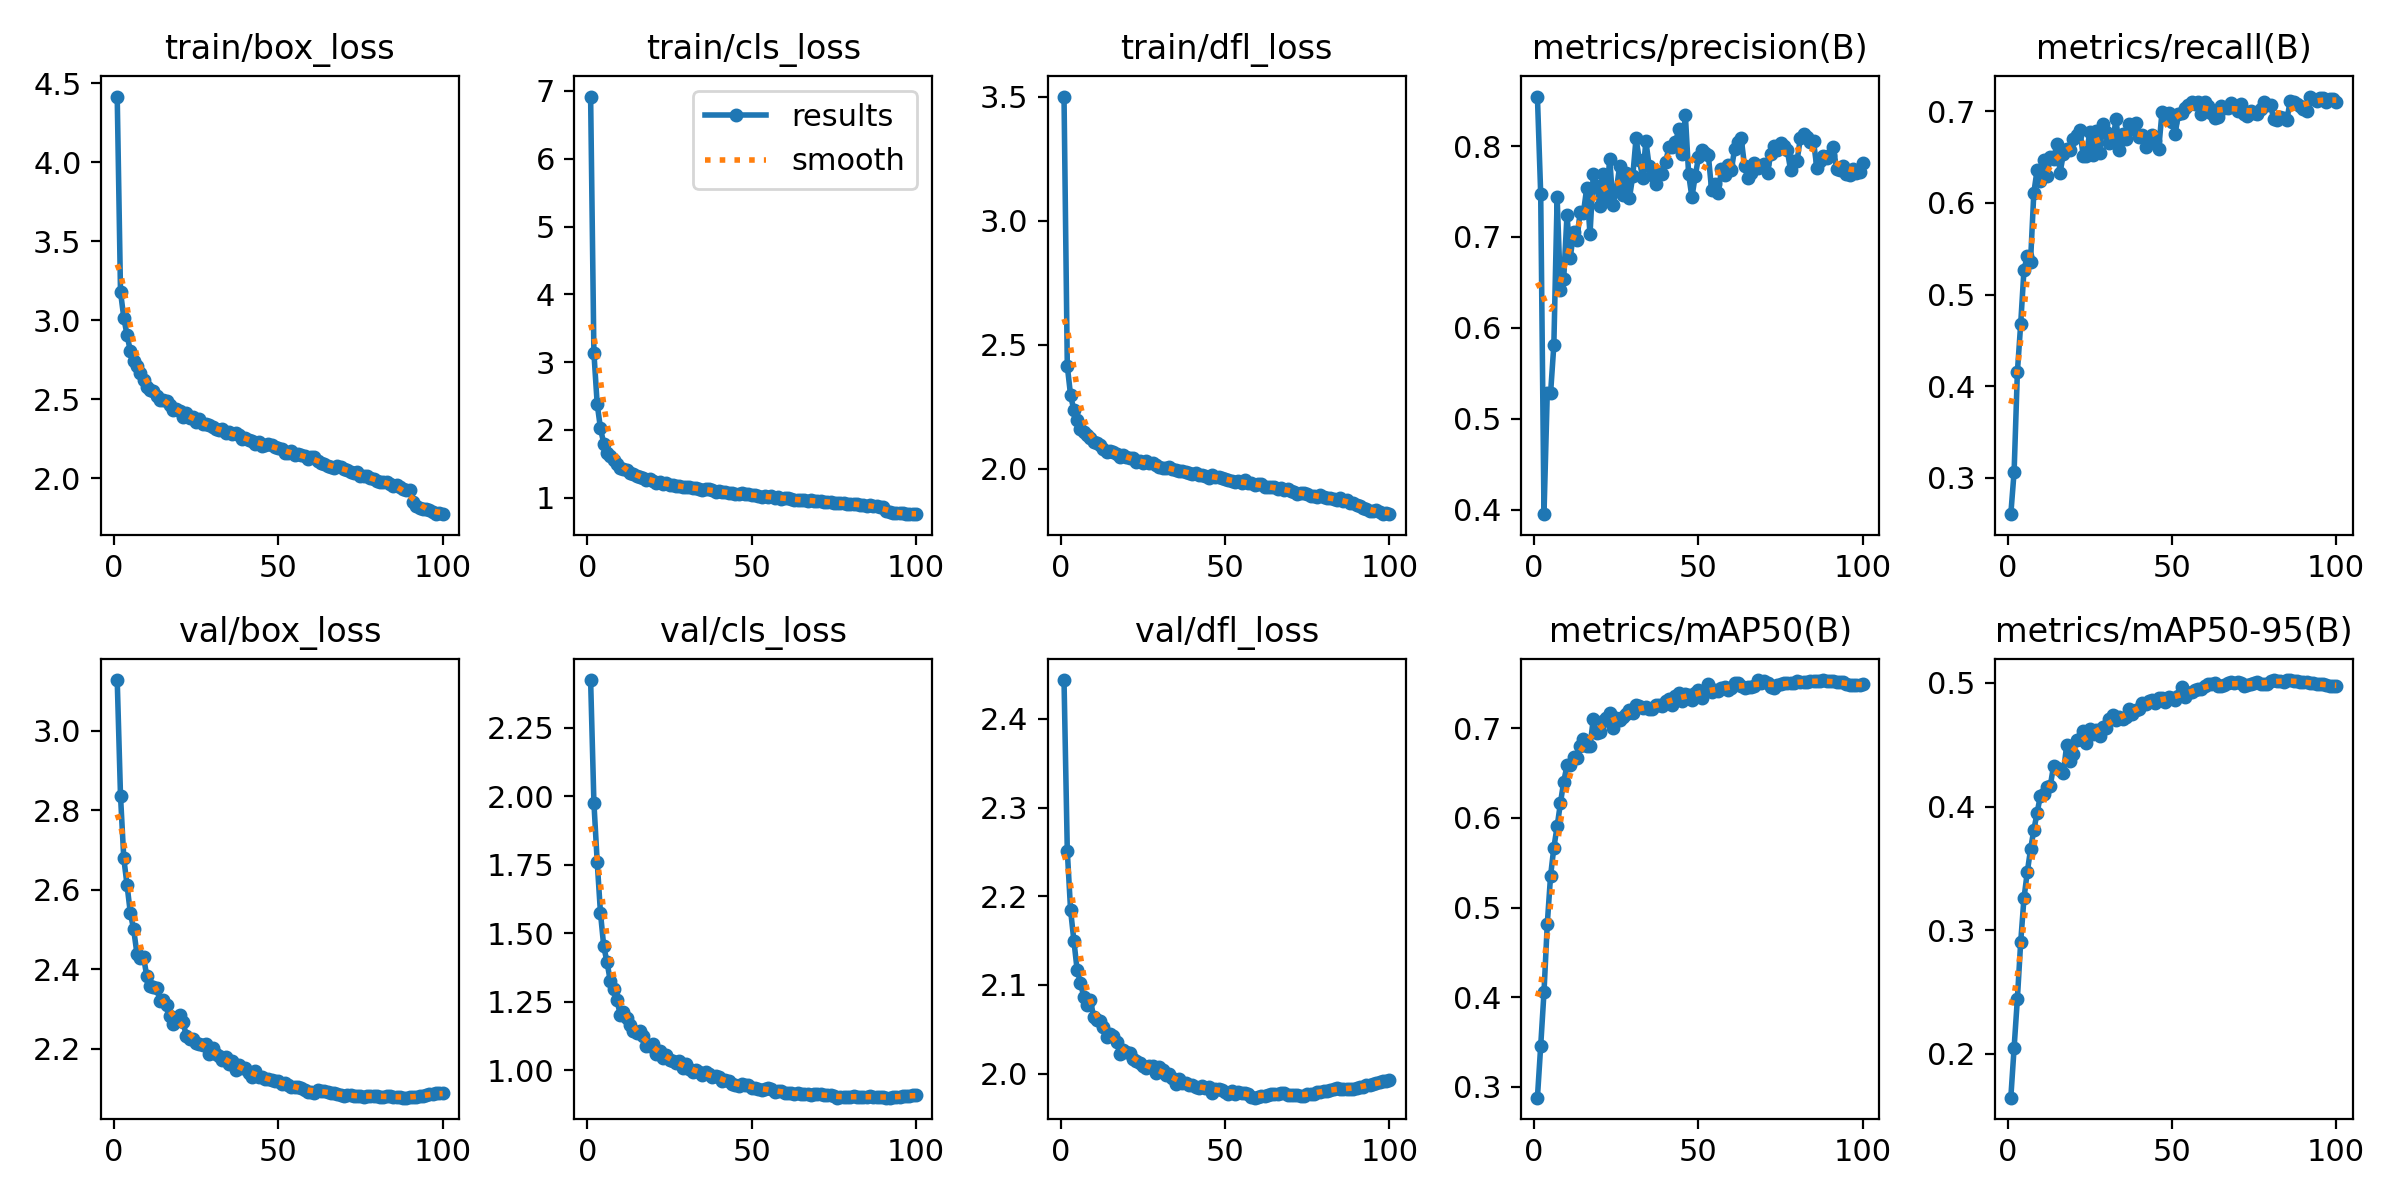

The data file committed next to this chart (first rows):
epoch, time, train/box_loss, train/cls_loss, train/dfl_loss, metrics/precision(B), metrics/recall(B), metrics/mAP50(B), metrics/mAP50-95(B), val/box_loss, val/cls_loss, val/dfl_loss, lr/pg0, lr/pg1, lr/pg2
1, 458.2, 4.414, 6.918, 3.501, 0.8545, 0.2604, 0.2881, 0.1647, 3.128, 2.424, 2.444, 0.003331, 0.003331, 0.003331
2, 957.9, 3.179, 3.135, 2.414, 0.747, 0.3066, 0.3458, 0.2049, 2.837, 1.976, 2.251, 0.006598, 0.006598, 0.006598
3, 1481, 3.016, 2.382, 2.296, 0.3951, 0.4156, 0.4056, 0.2448, 2.679, 1.761, 2.184, 0.0098, 0.0098, 0.0098
4, 1951, 2.903, 2.02, 2.236, 0.5289, 0.4678, 0.4817, 0.2903, 2.611, 1.574, 2.15, 0.009703, 0.009703, 0.009703
5, 2383, 2.805, 1.798, 2.198, 0.5279, 0.5269, 0.5353, 0.3258, 2.541, 1.452, 2.117, 0.009604, 0.009604, 0.009604
6, 2831, 2.741, 1.656, 2.161, 0.5812, 0.5421, 0.5668, 0.3468, 2.5, 1.394, 2.103, 0.009505, 0.009505, 0.009505
7, 3309, 2.71, 1.608, 2.148, 0.7437, 0.5361, 0.5904, 0.3653, 2.439, 1.324, 2.087, 0.009406, 0.009406, 0.009406
8, 3817, 2.663, 1.551, 2.136, 0.6413, 0.6112, 0.6163, 0.3811, 2.428, 1.297, 2.078, 0.009307, 0.009307, 0.009307
9, 4362, 2.62, 1.493, 2.123, 0.6538, 0.6361, 0.6402, 0.3948, 2.431, 1.257, 2.083, 0.009208, 0.009208, 0.009208
10, 4883, 2.574, 1.431, 2.106, 0.7242, 0.6243, 0.6583, 0.4088, 2.381, 1.203, 2.064, 0.009109, 0.009109, 0.009109
11, 5390, 2.559, 1.419, 2.102, 0.6769, 0.6472, 0.659, 0.4104, 2.357, 1.211, 2.061, 0.00901, 0.00901, 0.00901
12, 5888, 2.548, 1.405, 2.097, 0.7059, 0.6295, 0.6678, 0.4158, 2.356, 1.19, 2.059, 0.008911, 0.008911, 0.008911
13, 6434, 2.518, 1.365, 2.081, 0.6964, 0.65, 0.6665, 0.4166, 2.353, 1.165, 2.052, 0.008812, 0.008812, 0.008812
14, 6963, 2.493, 1.343, 2.069, 0.7277, 0.6476, 0.6796, 0.4327, 2.32, 1.144, 2.041, 0.008713, 0.008713, 0.008713
15, 7469, 2.492, 1.322, 2.072, 0.7268, 0.6646, 0.6879, 0.4308, 2.323, 1.135, 2.045, 0.008614, 0.008614, 0.008614
16, 7898, 2.487, 1.311, 2.069, 0.754, 0.6332, 0.6801, 0.4292, 2.31, 1.143, 2.042, 0.008515, 0.008515, 0.008515
17, 8350, 2.465, 1.29, 2.059, 0.7031, 0.6538, 0.6797, 0.4271, 2.281, 1.126, 2.036, 0.008416, 0.008416, 0.008416
18, 8820, 2.434, 1.262, 2.047, 0.7696, 0.6594, 0.7102, 0.45, 2.263, 1.088, 2.022, 0.008317, 0.008317, 0.008317
19, 9253, 2.435, 1.271, 2.056, 0.7562, 0.6583, 0.6946, 0.4368, 2.278, 1.088, 2.027, 0.008218, 0.008218, 0.008218
20, 9706, 2.426, 1.25, 2.048, 0.7342, 0.6697, 0.6954, 0.4421, 2.283, 1.097, 2.024, 0.008119, 0.008119, 0.008119
21, 10144, 2.39, 1.223, 2.045, 0.7692, 0.6744, 0.7084, 0.4538, 2.267, 1.06, 2.023, 0.00802, 0.00802, 0.00802
22, 10590, 2.41, 1.225, 2.041, 0.743, 0.6801, 0.7108, 0.4542, 2.232, 1.07, 2.017, 0.007921, 0.007921, 0.007921
23, 11053, 2.382, 1.201, 2.026, 0.7861, 0.6516, 0.7168, 0.4607, 2.224, 1.044, 2.014, 0.007822, 0.007822, 0.007822
24, 11505, 2.39, 1.209, 2.03, 0.7355, 0.6517, 0.6997, 0.4515, 2.223, 1.055, 2.012, 0.007723, 0.007723, 0.007723
25, 11947, 2.355, 1.185, 2.021, 0.7511, 0.6774, 0.7117, 0.4627, 2.215, 1.038, 2.008, 0.007624, 0.007624, 0.007624
26, 12380, 2.375, 1.185, 2.03, 0.7778, 0.6524, 0.7092, 0.4583, 2.213, 1.035, 2.006, 0.007525, 0.007525, 0.007525
27, 12833, 2.34, 1.176, 2.021, 0.7461, 0.678, 0.7128, 0.4622, 2.209, 1.024, 2.009, 0.007426, 0.007426, 0.007426
28, 13289, 2.34, 1.168, 2.022, 0.7708, 0.6543, 0.7157, 0.4571, 2.212, 1.032, 2.009, 0.007327, 0.007327, 0.007327
29, 13741, 2.334, 1.161, 2.013, 0.7431, 0.6863, 0.72, 0.4645, 2.186, 1.009, 2.001, 0.007228, 0.007228, 0.007228
30, 14182, 2.326, 1.155, 2.008, 0.7668, 0.6778, 0.7169, 0.4638, 2.202, 1.023, 2.008, 0.007129, 0.007129, 0.007129
31, 14629, 2.308, 1.15, 2.004, 0.8083, 0.6658, 0.7256, 0.4704, 2.187, 1.004, 2.004, 0.00703, 0.00703, 0.00703
32, 15097, 2.301, 1.145, 2.001, 0.785, 0.6669, 0.7247, 0.4739, 2.181, 0.9922, 1.998, 0.006931, 0.006931, 0.006931
33, 15533, 2.308, 1.138, 2.006, 0.7653, 0.6916, 0.7222, 0.4699, 2.17, 0.9993, 1.999, 0.006832, 0.006832, 0.006832
34, 15985, 2.283, 1.122, 2, 0.8055, 0.6582, 0.7237, 0.472, 2.177, 0.9937, 1.995, 0.006733, 0.006733, 0.006733
35, 16422, 2.289, 1.118, 1.994, 0.7776, 0.6752, 0.7217, 0.4711, 2.161, 0.9842, 1.988, 0.006634, 0.006634, 0.006634
36, 16870, 2.282, 1.127, 1.989, 0.768, 0.6693, 0.7209, 0.4721, 2.169, 0.992, 1.994, 0.006535, 0.006535, 0.006535
37, 17336, 2.283, 1.12, 1.989, 0.7587, 0.6866, 0.7259, 0.4784, 2.147, 0.9844, 1.989, 0.006436, 0.006436, 0.006436
38, 17786, 2.272, 1.114, 1.985, 0.7719, 0.6802, 0.7263, 0.4751, 2.159, 0.9757, 1.99, 0.006337, 0.006337, 0.006337
39, 18217, 2.247, 1.079, 1.981, 0.7695, 0.6876, 0.7249, 0.4779, 2.151, 0.98, 1.987, 0.006238, 0.006238, 0.006238
40, 18660, 2.256, 1.092, 1.98, 0.7819, 0.6718, 0.7303, 0.4791, 2.15, 0.9752, 1.987, 0.006139, 0.006139, 0.006139
41, 19109, 2.244, 1.086, 1.984, 0.7988, 0.6746, 0.7329, 0.4833, 2.138, 0.9607, 1.985, 0.00604, 0.00604, 0.00604
42, 19567, 2.236, 1.084, 1.973, 0.7984, 0.661, 0.726, 0.4824, 2.128, 0.9654, 1.983, 0.005941, 0.005941, 0.005941
43, 20021, 2.218, 1.061, 1.973, 0.8041, 0.6704, 0.7355, 0.485, 2.143, 0.959, 1.986, 0.005842, 0.005842, 0.005842
44, 20465, 2.229, 1.072, 1.971, 0.8183, 0.6736, 0.7388, 0.4863, 2.129, 0.9481, 1.983, 0.005743, 0.005743, 0.005743
45, 20901, 2.202, 1.052, 1.963, 0.7915, 0.6679, 0.7307, 0.4833, 2.128, 0.9473, 1.985, 0.005644, 0.005644, 0.005644
46, 21369, 2.211, 1.056, 1.974, 0.8346, 0.6592, 0.7383, 0.4878, 2.124, 0.9436, 1.979, 0.005545, 0.005545, 0.005545
47, 21817, 2.217, 1.063, 1.967, 0.7691, 0.6997, 0.7366, 0.4874, 2.122, 0.9512, 1.982, 0.005446, 0.005446, 0.005446
48, 22271, 2.208, 1.05, 1.966, 0.7437, 0.6957, 0.731, 0.4849, 2.12, 0.9477, 1.983, 0.005347, 0.005347, 0.005347
49, 22690, 2.195, 1.052, 1.962, 0.7669, 0.6981, 0.7391, 0.4887, 2.119, 0.9462, 1.981, 0.005248, 0.005248, 0.005248
50, 23105, 2.192, 1.039, 1.959, 0.7874, 0.6886, 0.7421, 0.4875, 2.118, 0.9335, 1.979, 0.005149, 0.005149, 0.005149
51, 23548, 2.182, 1.036, 1.953, 0.7954, 0.6758, 0.7335, 0.4862, 2.11, 0.9344, 1.977, 0.00505, 0.00505, 0.00505
52, 23951, 2.156, 1.018, 1.948, 0.7918, 0.6973, 0.742, 0.4894, 2.114, 0.9325, 1.981, 0.004951, 0.004951, 0.004951
53, 24365, 2.159, 1.014, 1.948, 0.7901, 0.6978, 0.7487, 0.4962, 2.109, 0.9288, 1.977, 0.004852, 0.004852, 0.004852
54, 24781, 2.17, 1.026, 1.951, 0.7512, 0.7032, 0.7403, 0.4884, 2.103, 0.9302, 1.98, 0.004753, 0.004753, 0.004753
55, 25191, 2.147, 1.004, 1.942, 0.7579, 0.7064, 0.743, 0.4916, 2.102, 0.9348, 1.978, 0.004654, 0.004654, 0.004654
56, 25624, 2.154, 1.022, 1.952, 0.7483, 0.7099, 0.7418, 0.4924, 2.104, 0.9298, 1.978, 0.004555, 0.004555, 0.004555
57, 26040, 2.145, 0.9998, 1.941, 0.7752, 0.7079, 0.7451, 0.4939, 2.1, 0.9212, 1.977, 0.004456, 0.004456, 0.004456
58, 26451, 2.138, 1.006, 1.941, 0.7684, 0.7101, 0.7455, 0.4949, 2.096, 0.9224, 1.973, 0.004357, 0.004357, 0.004357
59, 26851, 2.12, 0.9865, 1.933, 0.7791, 0.6975, 0.7427, 0.4951, 2.091, 0.9229, 1.973, 0.004258, 0.004258, 0.004258
60, 27268, 2.135, 0.9912, 1.937, 0.7735, 0.7097, 0.7442, 0.4974, 2.092, 0.9177, 1.974, 0.004159, 0.004159, 0.004159
... 40 more rows
